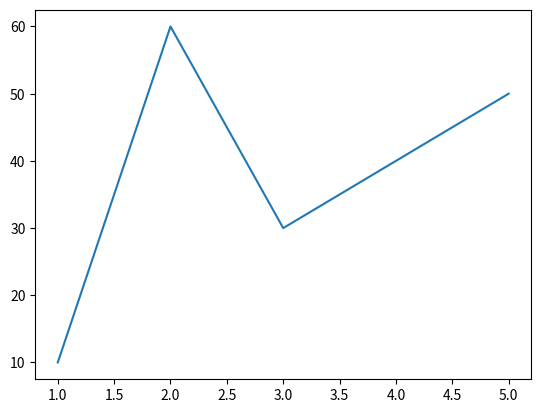

Here is the Python script that generated this plot:
import matplotlib.pyplot as plt

x = [1, 2, 3, 4, 5]
y = [10, 60, 30, 40, 50]
plt.plot(x, y)
plt.show()